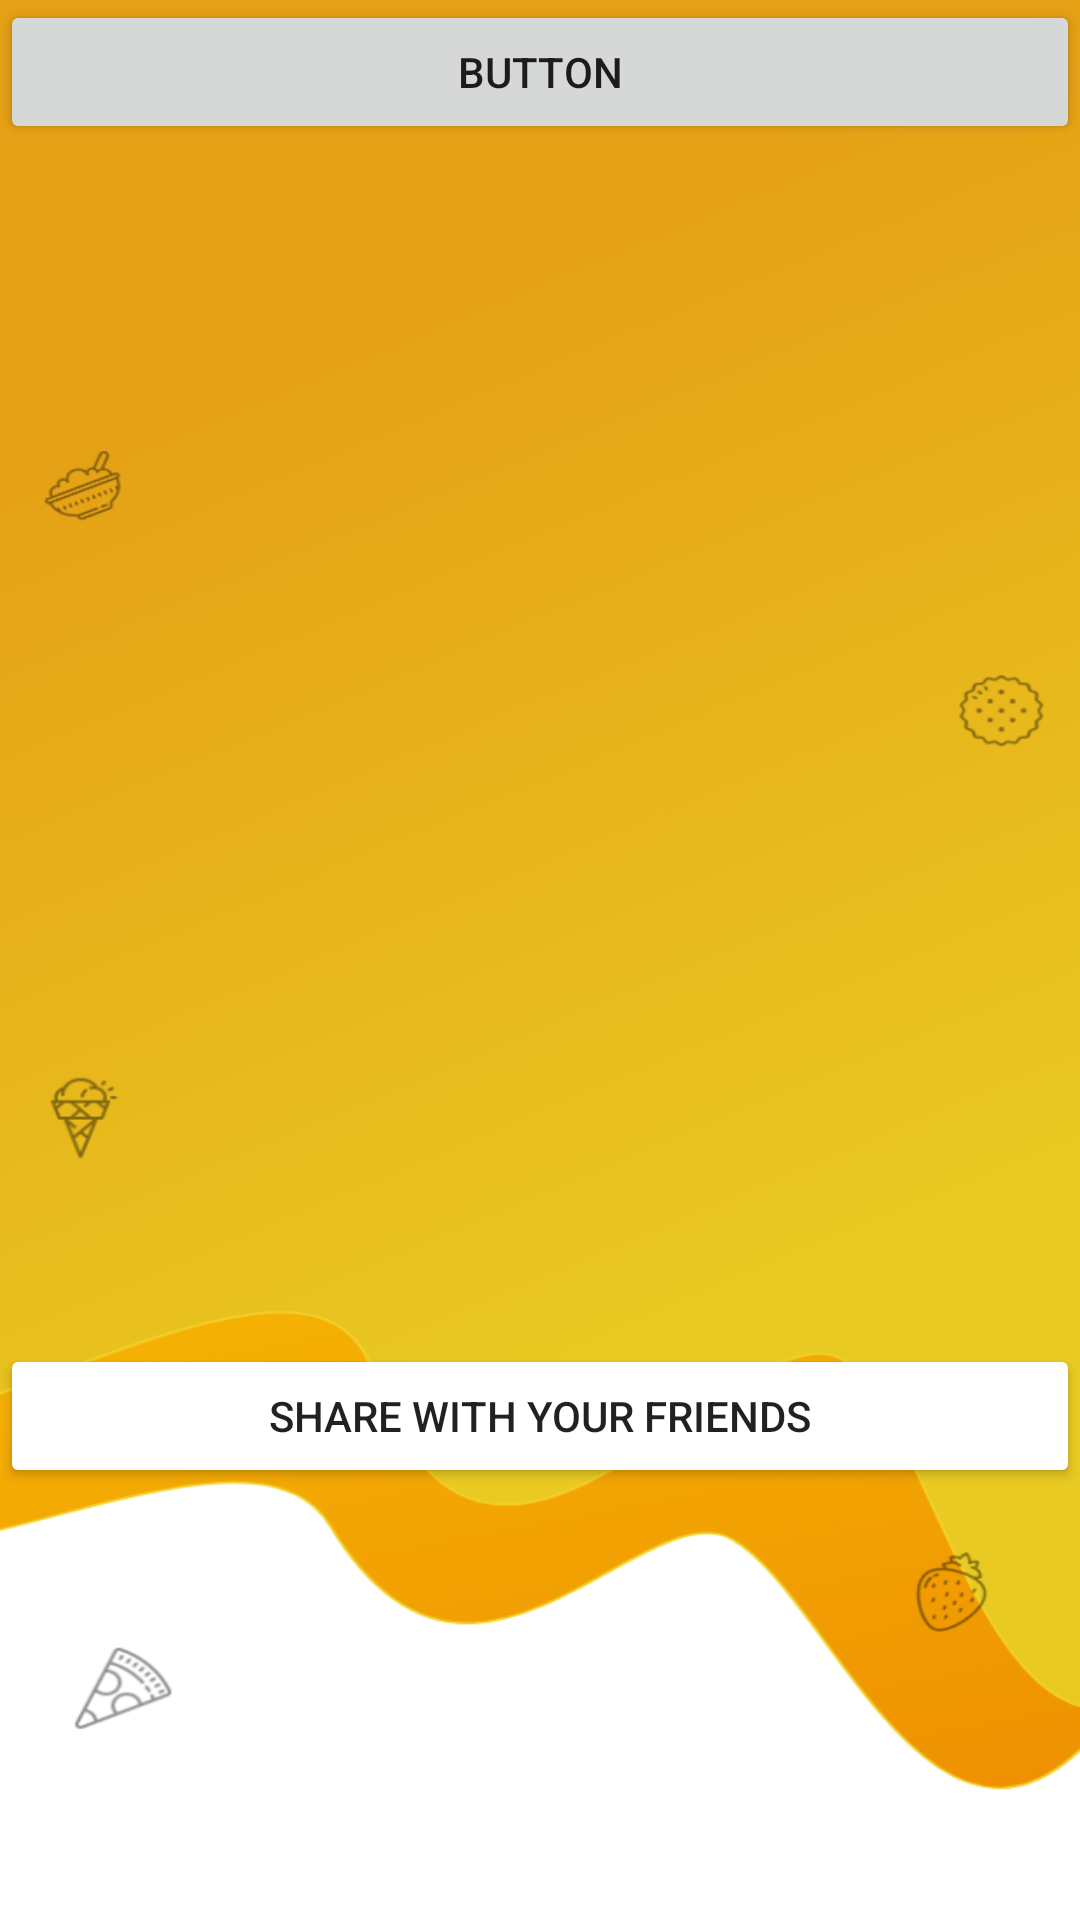

The Android layout XML behind this screen, and the referenced resources:
<!-- AndroidManifest.xml: application theme Theme.Foodmo -->
<!-- res/layout/activity_landing_page.xml -->
<?xml version="1.0" encoding="utf-8"?>
<androidx.constraintlayout.widget.ConstraintLayout xmlns:android="http://schemas.android.com/apk/res/android"
    xmlns:app="http://schemas.android.com/apk/res-auto"
    xmlns:tools="http://schemas.android.com/tools"
    android:layout_width="match_parent"
    android:layout_height="match_parent"
    android:background="@drawable/landingbg"
    tools:context=".LandingPage">

    <ScrollView
        android:id="@+id/landingScroll"
        android:layout_width="match_parent"
        android:layout_height="match_parent"
        android:fillViewport="true"
        android:isScrollContainer="true"
        app:layout_constraintBottom_toBottomOf="parent"
        app:layout_constraintEnd_toEndOf="parent"
        app:layout_constraintStart_toStartOf="parent"
        app:layout_constraintTop_toTopOf="parent">

        <LinearLayout
            android:layout_width="match_parent"
            android:layout_height="wrap_content"
            android:orientation="vertical">


            <ImageView
                android:id="@+id/recFood"
                android:layout_width="match_parent"
                android:layout_height="wrap_content"
                tools:srcCompat="@tools:sample/avatars" />

            <Button
                android:id="@+id/button"
                android:layout_width="match_parent"
                android:layout_height="wrap_content"
                android:text="Button" />

            <androidx.appcompat.widget.AppCompatButton
                android:id="@+id/enterSocial"
                android:layout_width="match_parent"
                android:layout_height="wrap_content"
                android:backgroundTint="@color/white"
                android:text="Share with your friends"
                android:layout_marginTop="400dp"
                android:onClick="gotosocial"/>


        </LinearLayout>
    </ScrollView>
</androidx.constraintlayout.widget.ConstraintLayout>
<!-- resources referenced by this layout -->
<resources>
  <!-- drawable landingbg: png bitmap (drawable, 105823 bytes) -->
  <style name="Theme.Foodmo" parent="Theme.MaterialComponents.DayNight.NoActionBar">
          
          <item name="colorPrimary">@color/purple_500</item>
          <item name="colorPrimaryVariant">@color/purple_700</item>
          <item name="colorOnPrimary">@color/white</item>
          
          <item name="colorSecondary">@color/teal_200</item>
          <item name="colorSecondaryVariant">@color/teal_700</item>
          <item name="colorOnSecondary">@color/black</item>
          
          <item name="android:statusBarColor" tools:targetApi="l">?attr/colorPrimaryVariant</item>
          
      </style>
  <!-- not gathered from this repository: default colours our renderer supplied (Android Studio template values) -->
  <color name="purple_500">#FF6200EE</color>
  <color name="purple_700">#FF3700B3</color>
  <color name="teal_200">#FF03DAC5</color>
  <color name="teal_700">#FF018786</color>
  <color name="black">#FF000000</color>
  <color name="white">#FFFFFFFF</color>
</resources>
